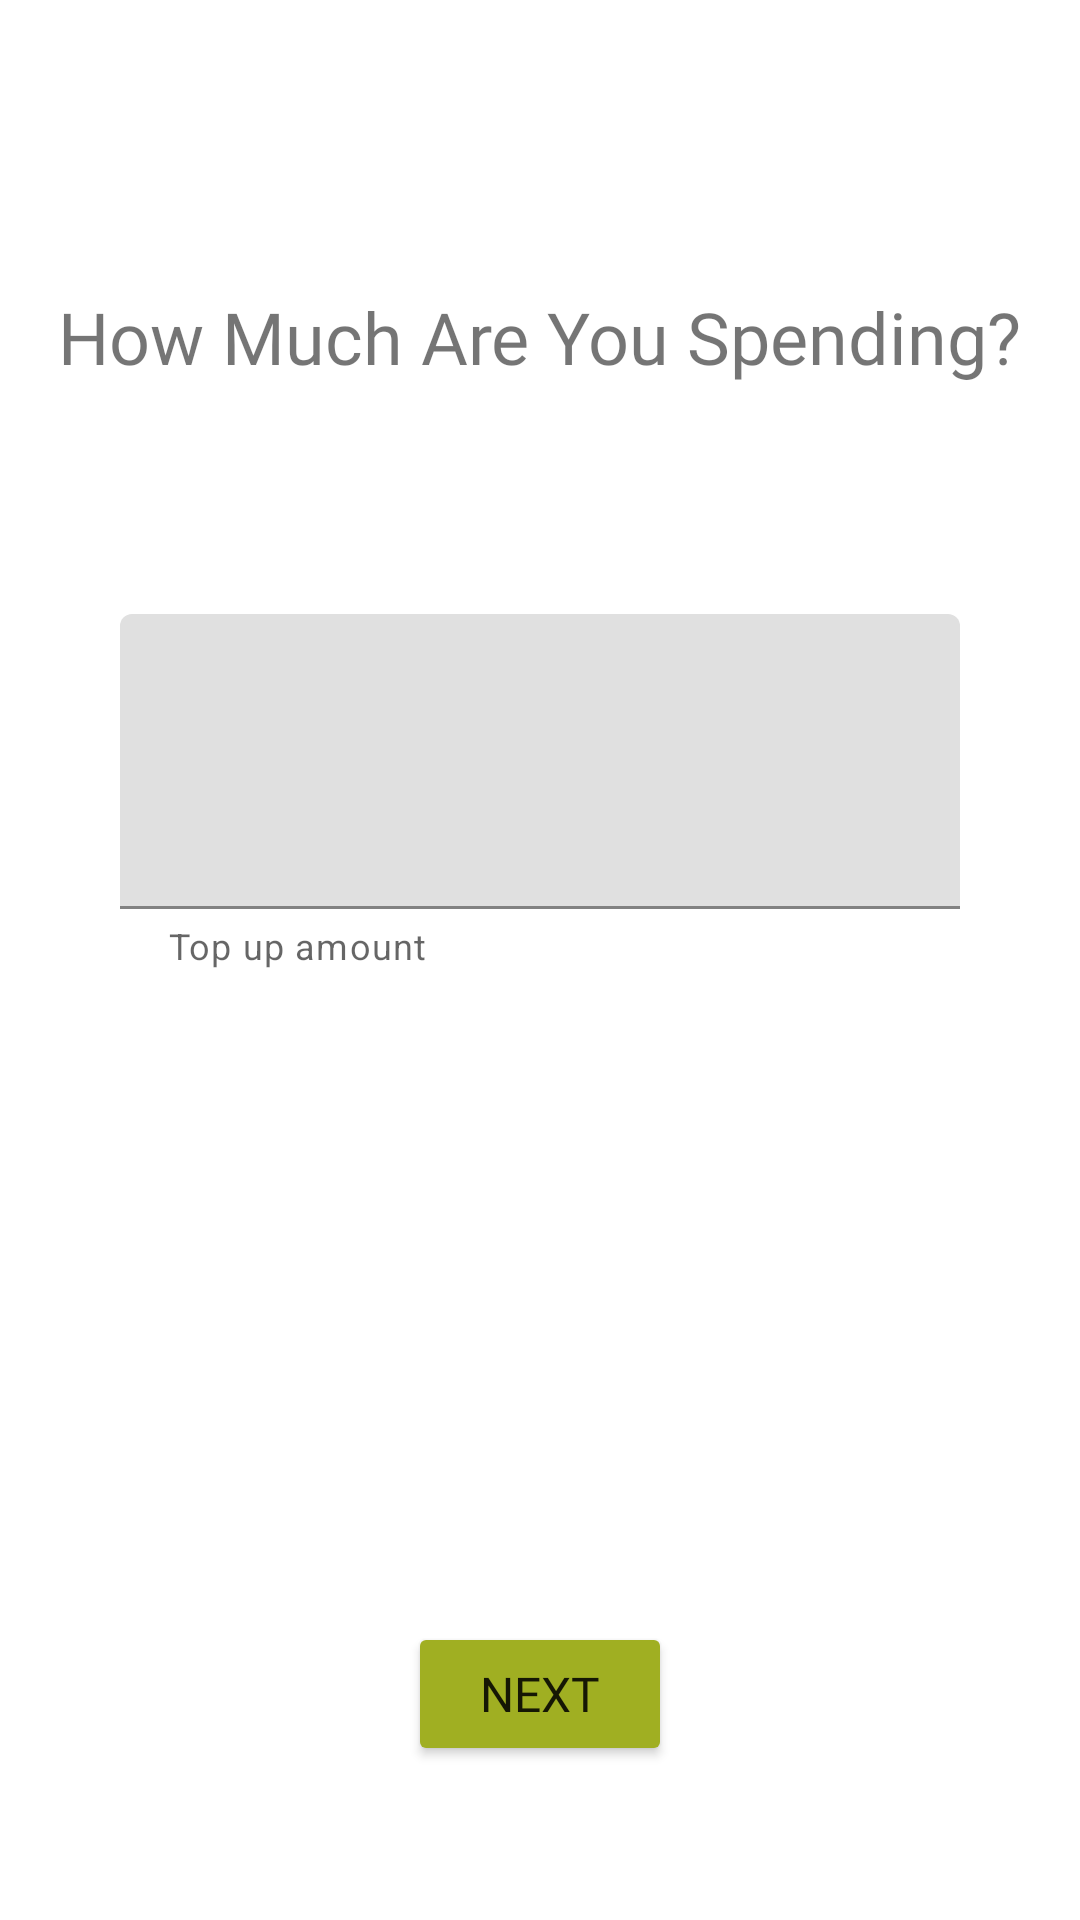

Layout XML and referenced resources for this Android screen:
<!-- AndroidManifest.xml: application theme Theme.MaterialComponents.DayNight -->
<!-- res/layout/fragment_top_up.xml -->
<?xml version="1.0" encoding="utf-8"?>
<layout xmlns:android="http://schemas.android.com/apk/res/android"
    xmlns:app="http://schemas.android.com/apk/res-auto"
    xmlns:tools="http://schemas.android.com/tools">

    <data>
        <variable
            name="operationsViewModel"
            type="com.example.lateritia.fuelops.FuelOperationsViewModel" />
    </data>
    <ScrollView
        android:layout_width="match_parent"
        android:layout_height="match_parent"
        android:fillViewport="true">
        <androidx.constraintlayout.widget.ConstraintLayout
            android:layout_width="match_parent"
            android:layout_height="match_parent">

            <TextView
                android:id="@+id/enter_spend_text"
                android:layout_width="wrap_content"
                android:layout_height="wrap_content"
                android:layout_marginStart="16dp"
                android:layout_marginEnd="16dp"
                style="@style/title_font_style"
                android:text="@string/amount_spending_string"
                app:layout_constraintEnd_toEndOf="parent"
                app:layout_constraintStart_toStartOf="parent"
                app:layout_constraintTop_toTopOf="parent" />

            <com.google.android.material.textfield.TextInputLayout
                android:id="@+id/enter_amount_spending_layout"
                android:layout_width="280dp"
                android:layout_height="wrap_content"
                android:layout_marginStart="16dp"
                android:layout_marginTop="16dp"
                android:layout_marginEnd="16dp"
                app:helperText="@string/top_up_amount"
                app:layout_constraintBottom_toBottomOf="parent"
                app:layout_constraintEnd_toEndOf="parent"
                app:layout_constraintStart_toStartOf="parent"
                app:layout_constraintTop_toBottomOf="@+id/enter_spend_text"
                app:layout_constraintVertical_bias="0.16000003"
                app:prefixText="@string/currency"
                app:prefixTextAppearance="@style/large_prefix">

                <com.google.android.material.textfield.TextInputEditText
                    android:id="@+id/enter_amount_spending_text"
                    style="@style/text_input_main"
                    android:layout_width="match_parent"
                    android:layout_height="wrap_content"
                    android:gravity="center_horizontal"
                    android:inputType="numberDecimal" />
            </com.google.android.material.textfield.TextInputLayout>

            <Button
                android:id="@+id/fuel_button_next"
                style="@style/submit_button_style"
                android:layout_width="wrap_content"
                android:layout_height="wrap_content"
                android:text="@string/next"
                app:layout_constraintBottom_toBottomOf="parent"
                app:layout_constraintEnd_toEndOf="parent"
                app:layout_constraintStart_toStartOf="parent"
                app:layout_constraintTop_toBottomOf="@+id/enter_amount_spending_layout" />
        </androidx.constraintlayout.widget.ConstraintLayout>
    </ScrollView>
</layout>
<!-- resources referenced by this layout -->
<resources>
  <string name="amount_spending_string">How Much Are You Spending?</string>
  <string name="currency">"$"</string>
  <string name="next">Next</string>
  <string name="top_up_amount">Top up amount</string>
  <style name="large_prefix">
          <item name="fontFamily">@font/nunito</item>
          <item name="android:textSize">@dimen/main_input_text_size</item>
      </style>
  <style name="submit_button_style">
          <item name="layout_constraintVertical_bias">@dimen/submit_button_v_bias</item>
          <item name="fontFamily">@font/roboto_bold</item>
          <item name="android:textSize">@dimen/submit_button_text_size</item>
          <item name="android:layout_marginTop">@dimen/submit_button_margin_top</item>
          <item name="android:layout_marginBottom">@dimen/submit_button_margin_bottom</item>
          <item name="backgroundTint">@color/secondaryDarkColor</item>
      </style>
  <style name="text_input_main">
          <item name="fontFamily">@font/roboto_bold</item>
          <item name="android:textSize">@dimen/main_input_text_size</item>
      </style>
  <style name="title_font_style">
          <item name="android:fontFamily">@font/roboto</item>
          <item name="android:layout_marginTop">@dimen/title_top_margin</item>
          <item name="android:textSize">@dimen/title_text_size</item>
      </style>
  <dimen name="main_input_text_size">48sp</dimen>
  <dimen name="submit_button_v_bias">0.85</dimen>
  <dimen name="submit_button_text_size">16sp</dimen>
  <dimen name="submit_button_margin_top">16dp</dimen>
  <dimen name="submit_button_margin_bottom">16dp</dimen>
  <color name="secondaryDarkColor">#a0af22</color>
  <dimen name="title_top_margin">96dp</dimen>
  <dimen name="title_text_size">24sp</dimen>
</resources>
